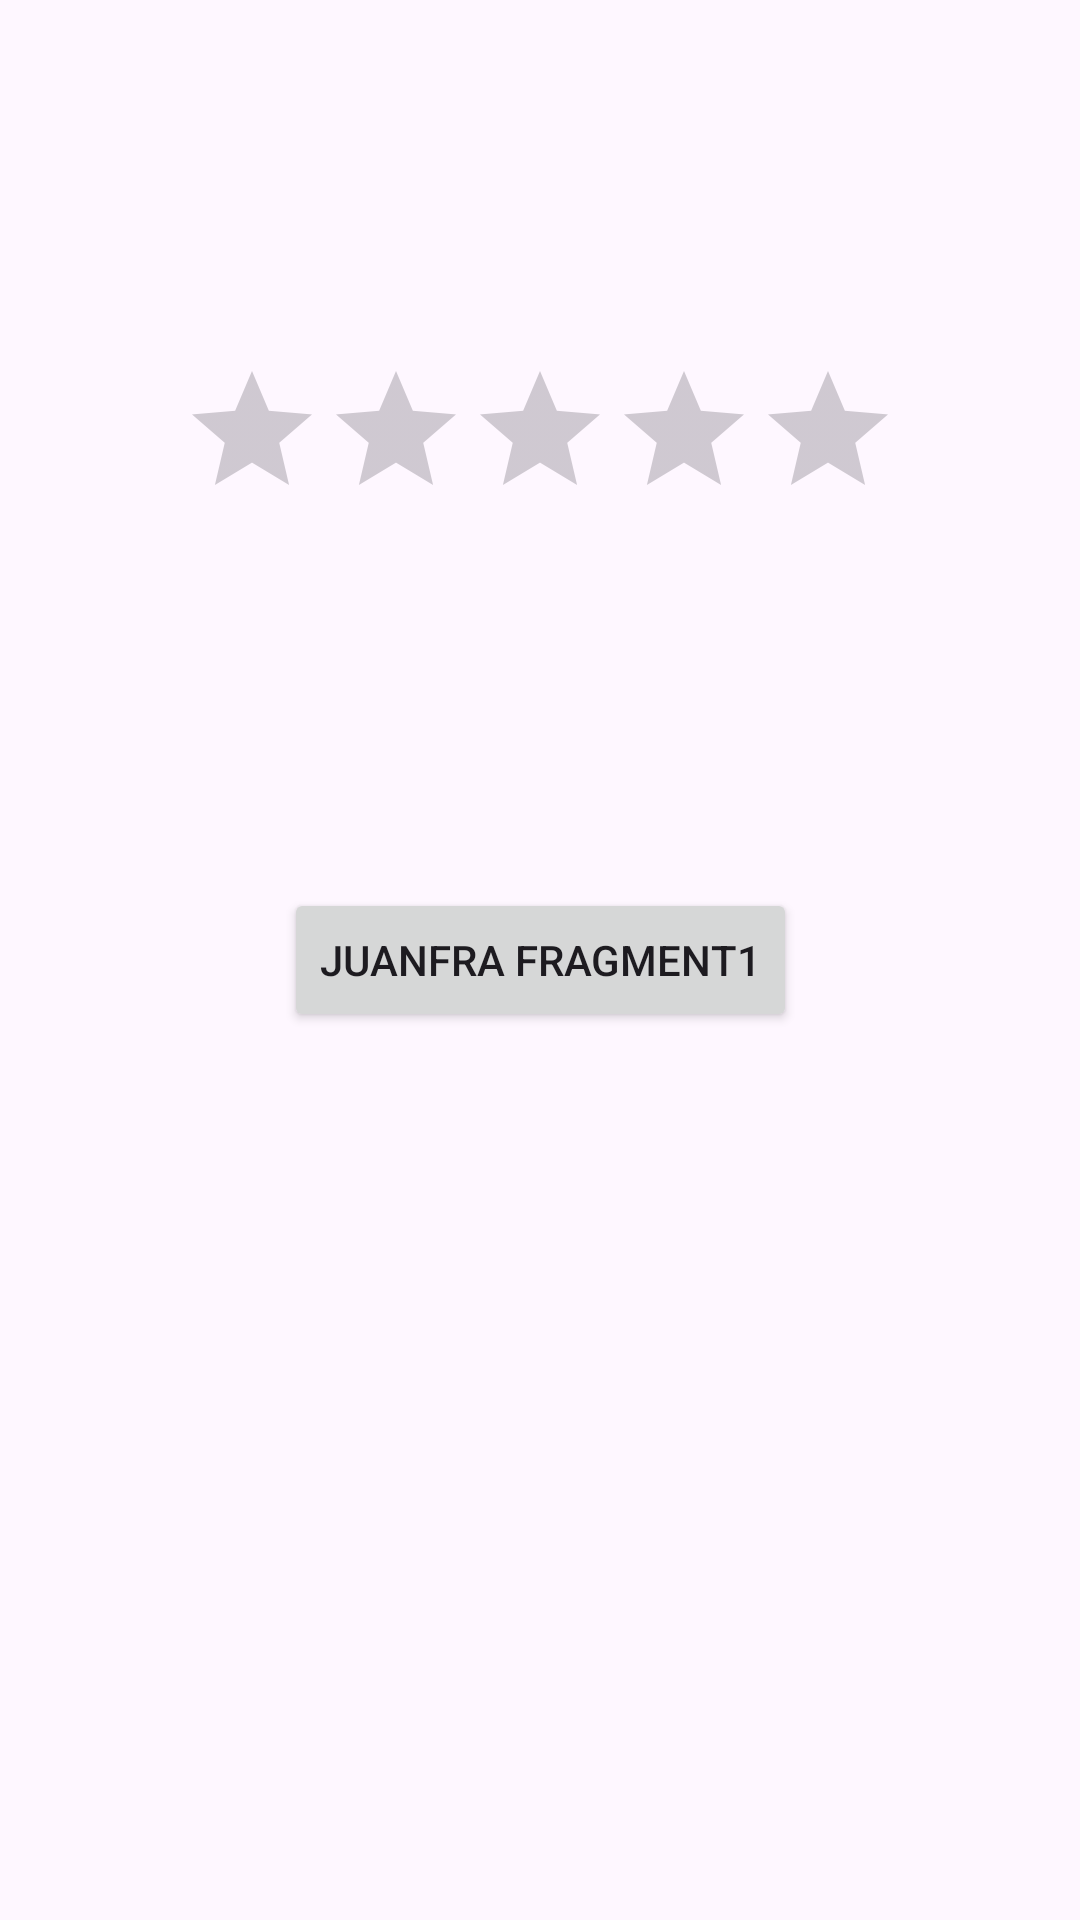

Write the Android layout XML for this screen, with the resource values it uses.
<!-- AndroidManifest.xml: application theme Theme.Examen_UT02 -->
<!-- res/layout/primer_fragmento.xml -->
<?xml version="1.0" encoding="utf-8"?>
<androidx.constraintlayout.widget.ConstraintLayout xmlns:android="http://schemas.android.com/apk/res/android"
    xmlns:app="http://schemas.android.com/apk/res-auto"
    xmlns:tools="http://schemas.android.com/tools"
    android:layout_width="match_parent"
    android:layout_height="match_parent"
    tools:context=".PrimerFragmento">

    <Button
        android:id="@+id/button"
        android:layout_width="wrap_content"
        android:layout_height="wrap_content"
        android:text="JuanFra Fragment1"
        app:layout_constraintBottom_toBottomOf="parent"
        app:layout_constraintEnd_toEndOf="parent"
        app:layout_constraintStart_toStartOf="parent"
        app:layout_constraintTop_toTopOf="parent" />

    <RatingBar
        android:id="@+id/ratingBar"
        android:layout_width="wrap_content"
        android:layout_height="wrap_content"
        app:layout_constraintBottom_toTopOf="@+id/button"
        app:layout_constraintEnd_toEndOf="parent"
        app:layout_constraintStart_toStartOf="parent"
        app:layout_constraintTop_toTopOf="parent" />

</androidx.constraintlayout.widget.ConstraintLayout>
<!-- resources referenced by this layout -->
<resources>
  <style name="Theme.Examen_UT02" parent="Base.Theme.Examen_UT02" />
  <style name="Base.Theme.Examen_UT02" parent="Theme.Material3.DayNight.NoActionBar">
          
          
      </style>
</resources>
